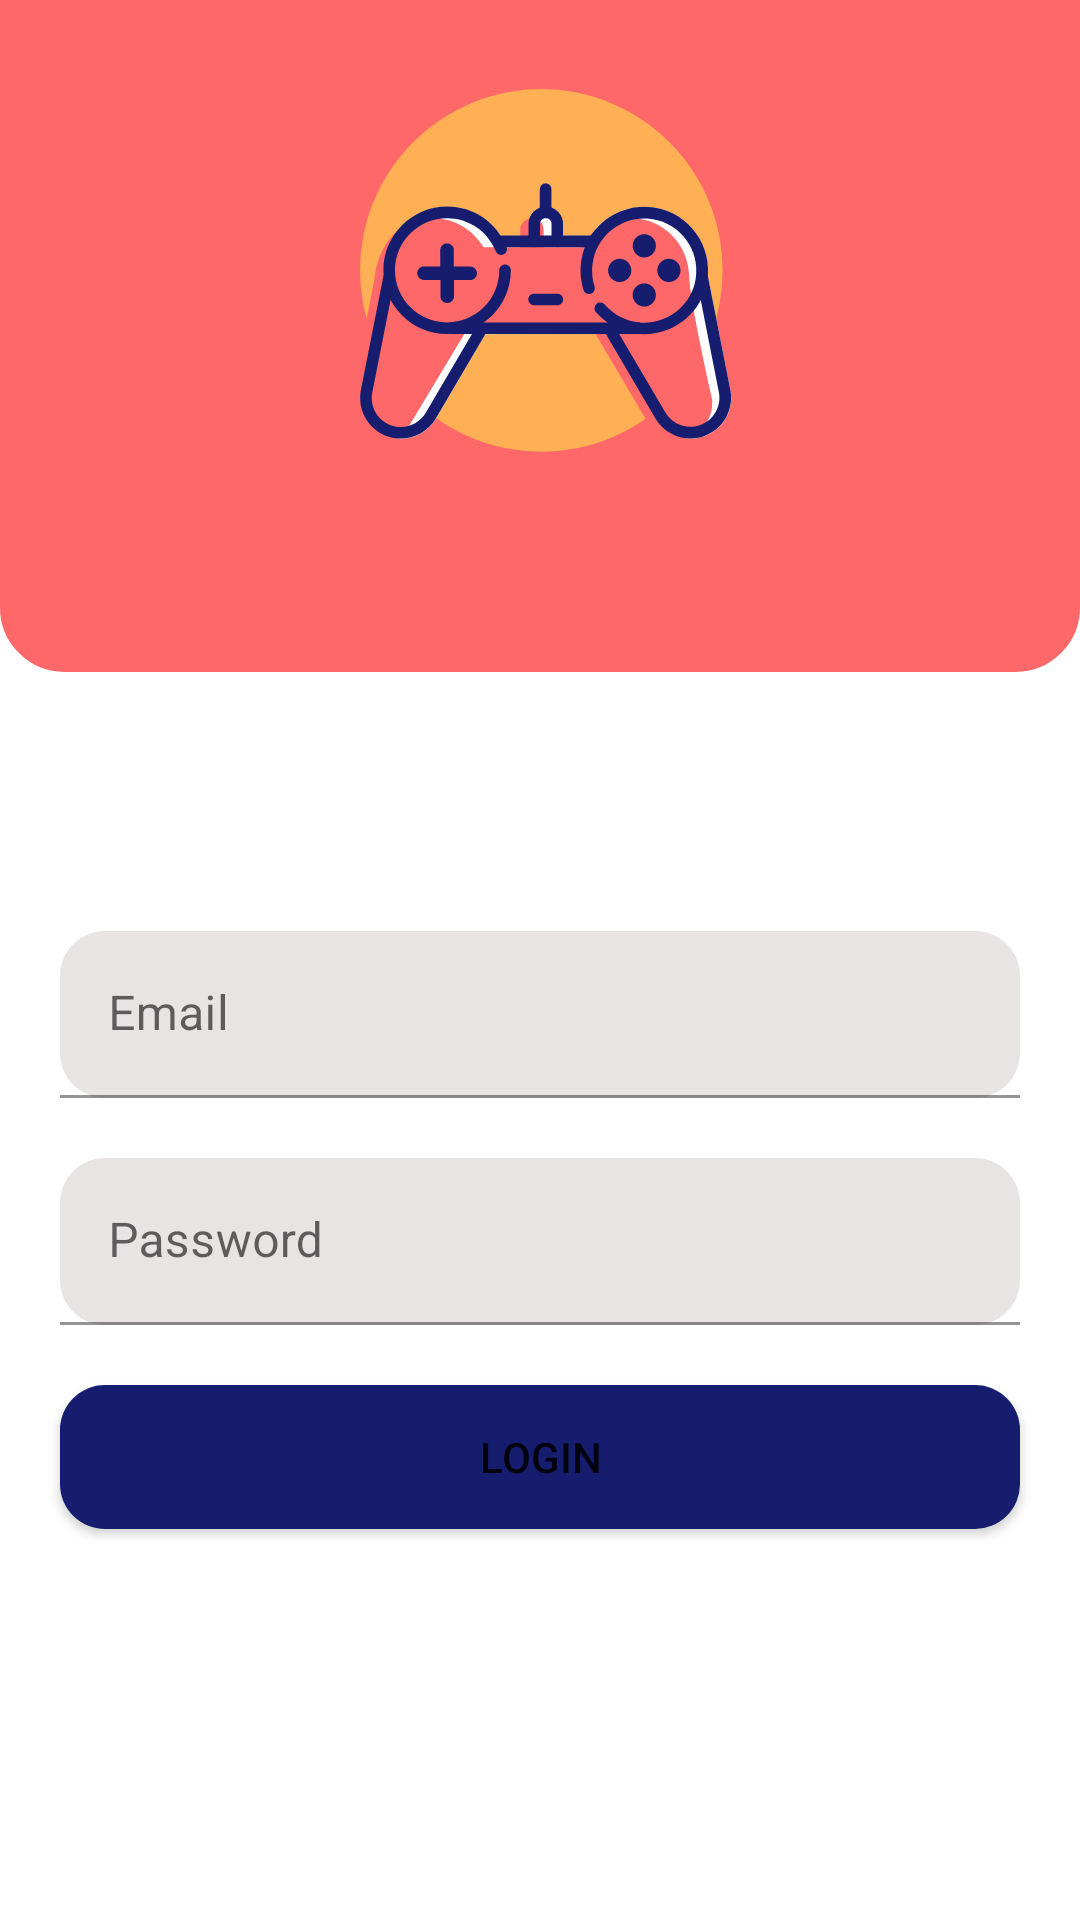

Here is an Android app screen rendered from its layout file. Give the layout XML and the strings, colors and styles it references.
<!-- AndroidManifest.xml: application theme Theme.VGShop -->
<!-- res/layout/login_main.xml -->
<?xml version="1.0" encoding="utf-8"?>
<androidx.constraintlayout.widget.ConstraintLayout xmlns:android="http://schemas.android.com/apk/res/android"
    xmlns:app="http://schemas.android.com/apk/res-auto"
    xmlns:tools="http://schemas.android.com/tools"
    android:layout_width="match_parent"
    android:layout_height="match_parent"
    tools:context=".MainLogin">

    <androidx.constraintlayout.widget.Guideline
        android:id="@+id/guideline4"
        android:layout_width="wrap_content"
        android:layout_height="wrap_content"
        android:orientation="horizontal"
        app:layout_constraintGuide_percent="0.35" />

    <androidx.constraintlayout.widget.Guideline
        android:id="@+id/guideline5"
        android:layout_width="wrap_content"
        android:layout_height="wrap_content"
        android:orientation="horizontal"
        app:layout_constraintGuide_percent="0.9" />

    <androidx.constraintlayout.widget.Guideline
        android:id="@+id/guideline6"
        android:layout_width="wrap_content"
        android:layout_height="wrap_content"
        android:orientation="horizontal"
        app:layout_constraintGuide_percent="0.95" />

    <LinearLayout
        android:layout_width="0dp"
        android:layout_height="0dp"
        android:orientation="horizontal"
        app:layout_constraintBottom_toTopOf="@+id/guideline4"
        app:layout_constraintEnd_toEndOf="parent"
        app:layout_constraintStart_toStartOf="parent"
        app:layout_constraintTop_toTopOf="parent">

        <ImageView
            android:id="@+id/imageView"
            android:layout_width="match_parent"
            android:layout_height="match_parent"
            android:background="@drawable/layout_bg"
            app:srcCompat="@drawable/ic_logo_playzone" />

    </LinearLayout>

    <LinearLayout
        android:layout_width="0dp"
        android:layout_height="0dp"
        android:gravity="center"
        android:orientation="vertical"
        app:layout_constraintBottom_toTopOf="@+id/guideline5"
        app:layout_constraintEnd_toEndOf="parent"
        app:layout_constraintStart_toStartOf="parent"
        app:layout_constraintTop_toTopOf="@+id/guideline4">

        <com.google.android.material.textfield.TextInputLayout
            android:layout_width="match_parent"
            android:layout_height="wrap_content"
            android:layout_marginLeft="20dp"
            android:layout_marginTop="20dp"
            android:layout_marginRight="20dp">

            <com.google.android.material.textfield.TextInputEditText
                android:id="@+id/etUserEmail"
                android:layout_width="match_parent"
                android:layout_height="wrap_content"
                android:background="@drawable/rounded_edittext"
                android:hint="Email" />
        </com.google.android.material.textfield.TextInputLayout>

        <com.google.android.material.textfield.TextInputLayout
            android:layout_width="match_parent"
            android:layout_height="wrap_content"
            android:layout_marginLeft="20dp"
            android:layout_marginTop="20dp"
            android:layout_marginRight="20dp">

            <com.google.android.material.textfield.TextInputEditText
                android:id="@+id/etUserPassword"
                android:layout_width="match_parent"
                android:layout_height="wrap_content"
                android:background="@drawable/rounded_edittext"
                android:hint="Password" />
        </com.google.android.material.textfield.TextInputLayout>

        <Button
            android:id="@+id/btnLoginGO"
            android:layout_width="match_parent"
            android:layout_height="wrap_content"
            android:layout_marginLeft="20dp"
            android:layout_marginTop="20dp"
            android:layout_marginRight="20dp"
            android:background="@drawable/custom_button"
            android:onClick="Login"
            android:text="Login" />

    </LinearLayout>

</androidx.constraintlayout.widget.ConstraintLayout>
<!-- resources referenced by this layout -->
<resources>
  <!-- drawable custom_button (drawable) -->
  <?xml version="1.0" encoding="utf-8"?>
  <selector xmlns:android="http://schemas.android.com/apk/res/android">
      <item>
          <shape
              android:shape="rectangle"
              android:padding="10dp">
              <solid android:color="#161D6F" />
              <corners
                  android:bottomRightRadius="15dp"
                  android:bottomLeftRadius="15dp"
                  android:topLeftRadius="15dp"
                  android:topRightRadius="15dp" />
          </shape>
      </item>
  
  </selector>
  <!-- drawable ic_logo_playzone: vector/xml drawable (drawable, 5667 chars, omitted) -->
  <!-- drawable layout_bg (drawable) -->
  <?xml version="1.0" encoding="utf-8"?>
  <shape xmlns:android="http://schemas.android.com/apk/res/android">
      <solid android:color="#ff6868"/>
      <stroke android:width="3dp" android:color="#ff6868" />
      <corners android:bottomLeftRadius="20dp" android:bottomRightRadius="20dp" />
      <padding android:left="0dp" android:top="0dp" android:right="0dp" android:bottom="0dp" />
  </shape>
  <!-- drawable rounded_edittext (drawable) -->
  <?xml version="1.0" encoding="utf-8"?>
  <shape xmlns:android="http://schemas.android.com/apk/res/android"
      android:shape="rectangle"
      android:padding="7dp">
  
      <solid android:color="#e8e4e4" />
      <corners
          android:bottomRightRadius="15dp"
          android:bottomLeftRadius="15dp"
          android:topLeftRadius="15dp"
          android:topRightRadius="15dp" />
  </shape>
  <style name="Theme.VGShop" parent="Theme.MaterialComponents.DayNight.NoActionBar">
          
          <item name="colorPrimary">@color/colorButton</item>
          <item name="colorPrimaryVariant">@color/purple_700</item>
          <item name="colorOnPrimary">@color/white</item>
          
          <item name="colorSecondary">@color/teal_200</item>
          <item name="colorSecondaryVariant">@color/teal_700</item>
          <item name="colorOnSecondary">@color/black</item>
          
          <item name="android:statusBarColor" tools:targetApi="l">?attr/colorPrimaryVariant</item>
          
          <item name="colorButtonNormal">@color/colorButton</item>
      </style>
  <color name="colorButton">#1B3147</color>
  <color name="purple_700">#FF3700B3</color>
  <color name="white">#FFFFFFFF</color>
  <color name="teal_200">#FF03DAC5</color>
  <color name="teal_700">#FF018786</color>
  <color name="black">#FF000000</color>
</resources>
